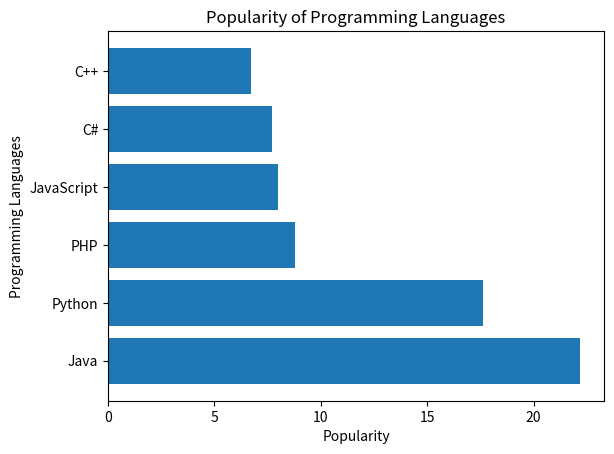

This chart was generated by the following Python code:

import matplotlib.pyplot as plt

# Sample data
languages = ['Java', 'Python', 'PHP', 'JavaScript', 'C#', 'C++']
popularity = [22.2, 17.6, 8.8, 8.0, 7.7, 6.7]

# Create horizontal bar chart
plt.barh(languages, popularity)

# Labels and title
plt.xlabel("Popularity")
plt.ylabel("Programming Languages")
plt.title("Popularity of Programming Languages")

# Display chart
plt.show()
